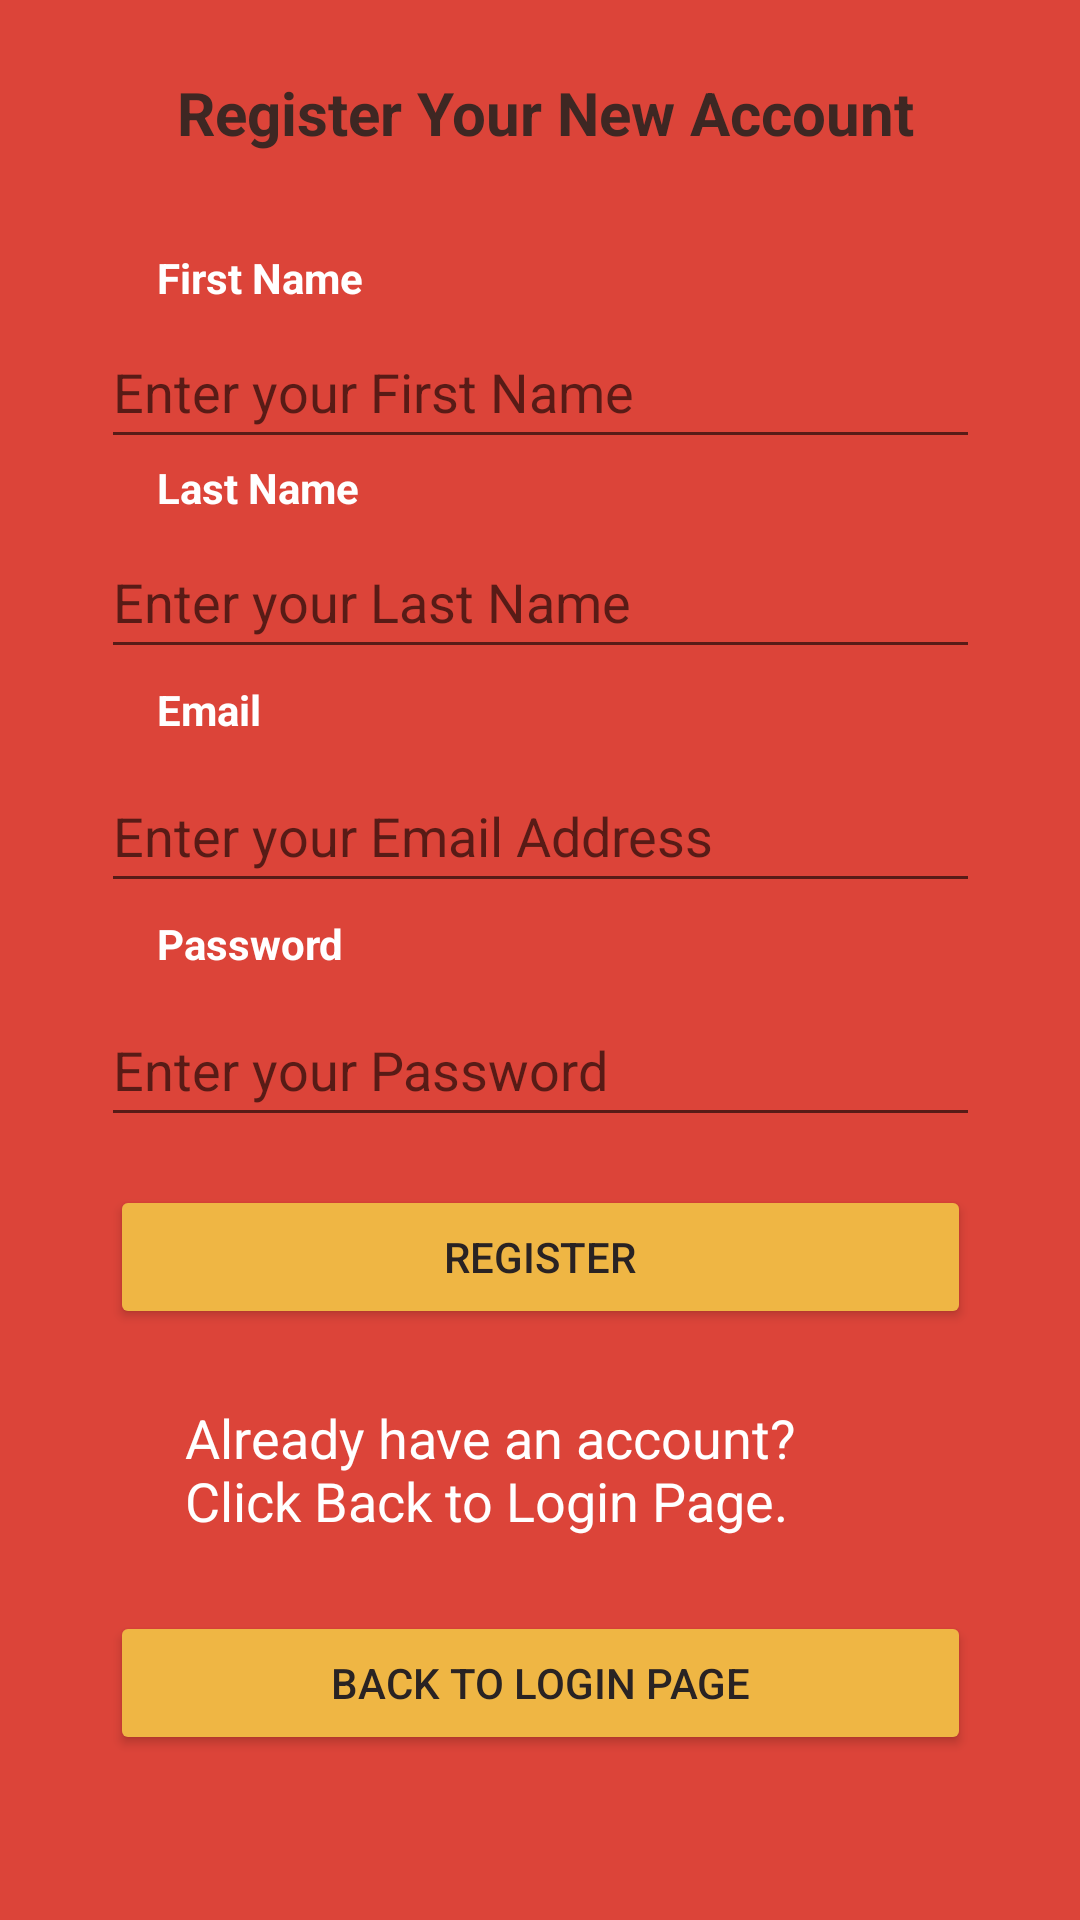

The Android layout XML behind this screen, and the referenced resources:
<!-- AndroidManifest.xml: application theme Theme.BuildYourOwnAdventure -->
<!-- res/layout/fragment_register.xml -->
<?xml version="1.0" encoding="utf-8"?>
<androidx.constraintlayout.widget.ConstraintLayout xmlns:android="http://schemas.android.com/apk/res/android"
    xmlns:app="http://schemas.android.com/apk/res-auto"
    xmlns:tools="http://schemas.android.com/tools"
    android:layout_width="match_parent"
    android:layout_height="match_parent"
    android:background="#DC4439"
    tools:context=".RegisterFragment" >

    <Button
        android:id="@+id/registerButton"
        android:layout_width="287dp"
        android:layout_height="wrap_content"
        android:layout_marginTop="16dp"
        android:backgroundTint="#EFB644"
        android:text="REGISTER"
        android:textColor="#292323"
        app:layout_constraintEnd_toEndOf="parent"
        app:layout_constraintStart_toStartOf="parent"
        app:layout_constraintTop_toBottomOf="@+id/passwordRegisterValue"
        tools:ignore="TextContrastCheck" />

    <TextView
        android:id="@+id/textView7"
        android:layout_width="83dp"
        android:layout_height="22dp"
        android:layout_marginTop="28dp"
        android:text="First Name"
        android:textColor="#FFFFFF"
        android:textStyle="bold"
        app:layout_constraintEnd_toEndOf="parent"
        app:layout_constraintHorizontal_bias="0.189"
        app:layout_constraintStart_toStartOf="parent"
        app:layout_constraintTop_toBottomOf="@+id/textView6" />

    <TextView
        android:id="@+id/textView10"
        android:layout_width="83dp"
        android:layout_height="22dp"
        android:text="Last Name"
        android:textColor="#FFFFFF"
        android:textStyle="bold"
        app:layout_constraintEnd_toEndOf="parent"
        app:layout_constraintHorizontal_bias="0.189"
        app:layout_constraintStart_toStartOf="parent"
        app:layout_constraintTop_toBottomOf="@+id/firstNameValue" />

    <TextView
        android:id="@+id/textView11"
        android:layout_width="83dp"
        android:layout_height="22dp"
        android:layout_marginTop="4dp"
        android:text="Email"
        android:textColor="#FFFFFF"
        android:textStyle="bold"
        app:layout_constraintEnd_toEndOf="parent"
        app:layout_constraintHorizontal_bias="0.189"
        app:layout_constraintStart_toStartOf="parent"
        app:layout_constraintTop_toBottomOf="@+id/lastNameValue" />

    <TextView
        android:id="@+id/textView12"
        android:layout_width="83dp"
        android:layout_height="22dp"
        android:layout_marginTop="4dp"
        android:text="Password"
        android:textColor="#FFFFFF"
        android:textStyle="bold"
        app:layout_constraintEnd_toEndOf="parent"
        app:layout_constraintHorizontal_bias="0.189"
        app:layout_constraintStart_toStartOf="parent"
        app:layout_constraintTop_toBottomOf="@+id/emailRegisterValue" />

    <TextView
        android:id="@+id/textView6"
        android:layout_width="293dp"
        android:layout_height="31dp"
        android:layout_marginTop="24dp"
        android:text="Register Your New Account"
        android:textAlignment="center"
        android:textColor="#3E2723"
        android:textSize="20sp"
        android:textStyle="bold"
        app:layout_constraintEnd_toEndOf="parent"
        app:layout_constraintHorizontal_bias="0.525"
        app:layout_constraintStart_toStartOf="parent"
        app:layout_constraintTop_toTopOf="parent" />

    <EditText
        android:id="@+id/passwordRegisterValue"
        android:layout_width="293dp"
        android:layout_height="wrap_content"
        android:layout_marginTop="4dp"
        android:ems="10"
        android:hint="Enter your Password"
        android:inputType="textPassword"
        android:minHeight="48dp"
        app:layout_constraintEnd_toEndOf="parent"
        app:layout_constraintStart_toStartOf="parent"
        app:layout_constraintTop_toBottomOf="@+id/textView12" />

    <EditText
        android:id="@+id/firstNameValue"
        android:layout_width="293dp"
        android:layout_height="48dp"
        android:ems="10"
        android:hint="Enter your First Name"
        android:inputType="textPersonName"
        app:layout_constraintEnd_toEndOf="parent"
        app:layout_constraintStart_toStartOf="parent"
        app:layout_constraintTop_toBottomOf="@+id/textView7" />

    <EditText
        android:id="@+id/lastNameValue"
        android:layout_width="293dp"
        android:layout_height="wrap_content"
        android:ems="10"
        android:hint="Enter your Last Name"
        android:inputType="textPersonName"
        android:minHeight="48dp"
        app:layout_constraintEnd_toEndOf="parent"
        app:layout_constraintStart_toStartOf="parent"
        app:layout_constraintTop_toBottomOf="@+id/textView10" />

    <EditText
        android:id="@+id/emailRegisterValue"
        android:layout_width="293dp"
        android:layout_height="wrap_content"
        android:layout_marginTop="4dp"
        android:ems="10"
        android:hint="Enter your Email Address"
        android:inputType="textEmailAddress"
        android:minHeight="48dp"
        app:layout_constraintEnd_toEndOf="parent"
        app:layout_constraintStart_toStartOf="parent"
        app:layout_constraintTop_toBottomOf="@+id/textView11" />

    <Button
        android:id="@+id/backToLoginButton"
        android:layout_width="287dp"
        android:layout_height="wrap_content"
        android:layout_marginTop="24dp"
        android:backgroundTint="#EFB644"
        android:text="Back to Login Page"
        android:textColor="#292323"
        app:layout_constraintEnd_toEndOf="parent"
        app:layout_constraintStart_toStartOf="parent"
        app:layout_constraintTop_toBottomOf="@+id/textView13" />

    <TextView
        android:id="@+id/textView13"
        android:layout_width="237dp"
        android:layout_height="46dp"
        android:layout_marginTop="24dp"
        android:text="Already have an account? Click Back to Login Page."
        android:textColor="#FFFFFF"
        android:textSize="18sp"
        app:layout_constraintEnd_toEndOf="parent"
        app:layout_constraintStart_toStartOf="parent"
        app:layout_constraintTop_toBottomOf="@+id/registerButton" />
</androidx.constraintlayout.widget.ConstraintLayout>
<!-- resources referenced by this layout -->
<resources>
  <style name="Theme.BuildYourOwnAdventure" parent="Theme.MaterialComponents.DayNight.DarkActionBar">
          
          <item name="colorPrimary">@color/purple_500</item>
          <item name="colorPrimaryVariant">@color/purple_700</item>
          <item name="colorOnPrimary">@color/white</item>
          
          <item name="colorSecondary">@color/teal_200</item>
          <item name="colorSecondaryVariant">@color/teal_700</item>
          <item name="colorOnSecondary">@color/black</item>
          
          <item name="android:statusBarColor" tools:targetApi="l">?attr/colorPrimaryVariant</item>
          
      </style>
  <!-- not gathered from this repository: default colours our renderer supplied (Android Studio template values) -->
  <color name="purple_500">#FF6200EE</color>
  <color name="purple_700">#FF3700B3</color>
  <color name="teal_200">#FF03DAC5</color>
  <color name="teal_700">#FF018786</color>
  <color name="black">#FF000000</color>
  <color name="white">#FFFFFFFF</color>
</resources>
